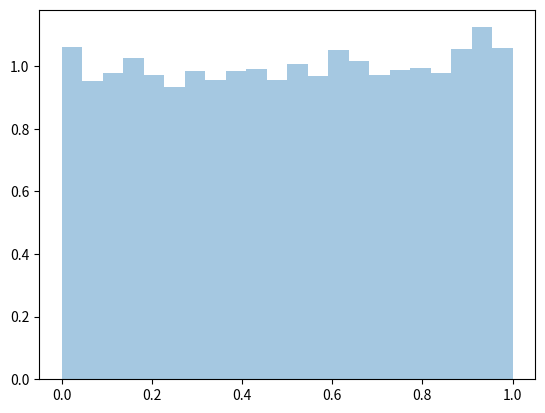

Recreate this plot in Python.

import seaborn as sns
from scipy import stats
import matplotlib.pyplot as plt
x=stats.uniform(0,1).rvs(10000)
sns.distplot(x,kde=False,norm_hist=True)
print('over')